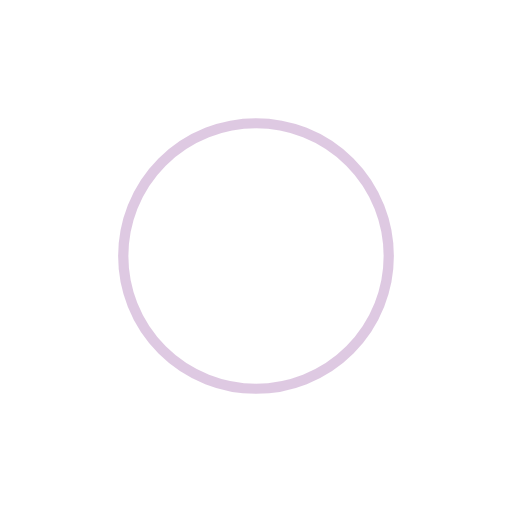
t = 0.00 s
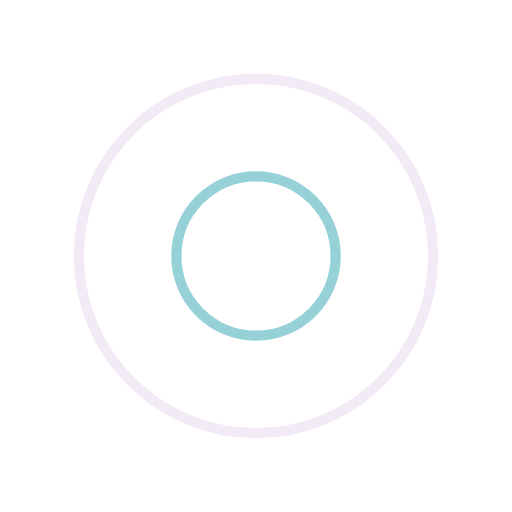
t = 0.43 s
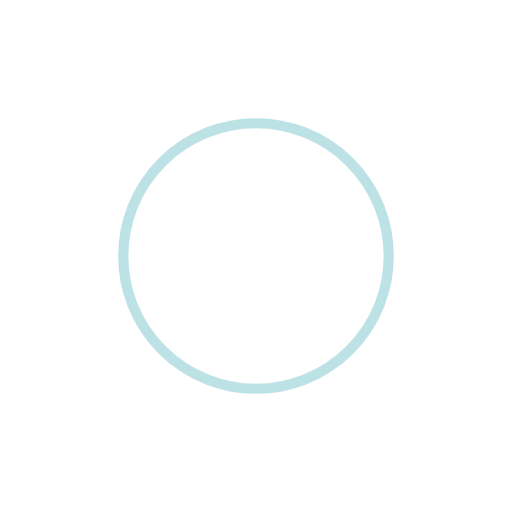
t = 0.85 s
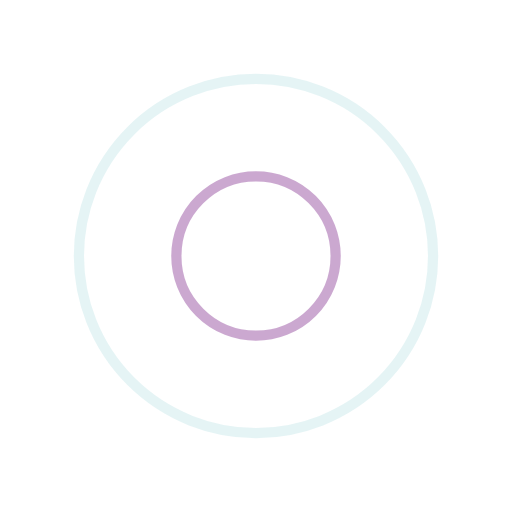
t = 1.28 s

The animated SVG that drew these frames (rendered in a browser with its animation timeline set to each time). Animation: 4 SMIL elements (animate=4); one cycle of 1.70 s, repeats indefinitely.

<svg width="200px"  height="200px"  xmlns="http://www.w3.org/2000/svg" viewBox="0 0 100 100" preserveAspectRatio="xMidYMid" class="lds-ripple" style="background: none;"><circle cx="50" cy="50" r="30.5651" fill="none" ng-attr-stroke="{{config.c1}}" ng-attr-stroke-width="{{config.width}}" stroke="#be93c5" stroke-width="2"><animate attributeName="r" calcMode="spline" values="0;40" keyTimes="0;1" dur="1.7" keySplines="0 0.2 0.8 1" begin="-0.85s" repeatCount="indefinite"></animate><animate attributeName="opacity" calcMode="spline" values="1;0" keyTimes="0;1" dur="1.7" keySplines="0.2 0 0.8 1" begin="-0.85s" repeatCount="indefinite"></animate></circle><circle cx="50" cy="50" r="9.7127" fill="none" ng-attr-stroke="{{config.c2}}" ng-attr-stroke-width="{{config.width}}" stroke="#7bc6cc" stroke-width="2"><animate attributeName="r" calcMode="spline" values="0;40" keyTimes="0;1" dur="1.7" keySplines="0 0.2 0.8 1" begin="0s" repeatCount="indefinite"></animate><animate attributeName="opacity" calcMode="spline" values="1;0" keyTimes="0;1" dur="1.7" keySplines="0.2 0 0.8 1" begin="0s" repeatCount="indefinite"></animate></circle></svg>